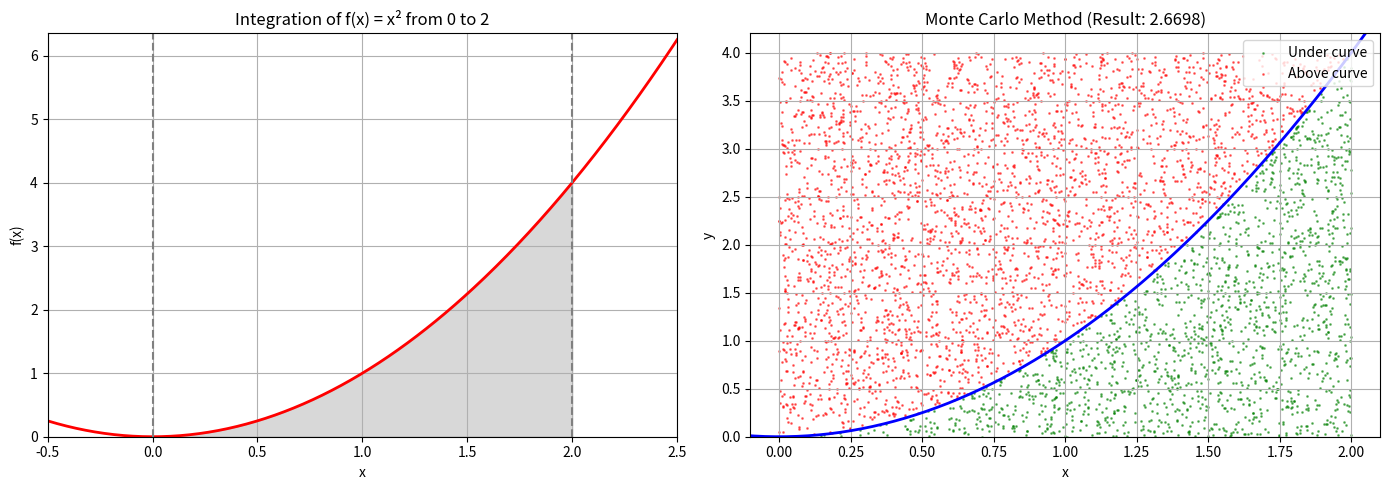

Source code (Python):
import matplotlib.pyplot as plt
import numpy as np
from scipy import integrate


def f(x):
    return x ** 2


a = 0
b = 2


def monte_carlo_integrate(func, a, b, num_points=100000):
    x_random = np.random.uniform(a, b, num_points)
    y_max = func(b)
    y_random = np.random.uniform(0, y_max, num_points)

    under_curve = y_random <= func(x_random)
    points_under = np.sum(under_curve)

    rectangle_area = (b - a) * y_max
    integral = rectangle_area * (points_under / num_points)

    return integral, x_random, y_random, under_curve


mc_result, x_rand, y_rand, under = monte_carlo_integrate(
    f, a, b, num_points=100000
)

quad_result, quad_error = integrate.quad(f, a, b)

analytical_result = (b ** 3) / 3 - (a ** 3) / 3

print("=" * 60)
print("Definite Integral Calculation: f(x) = x² from 0 to 2")
print("=" * 60)
print(f"\n1. Monte Carlo Method (100,000 points): {mc_result:.6f}")
print(f"2. SciPy quad function:                 {quad_result:.6f}")
print(f"3. Analytical solution (x³/3):          {analytical_result:.6f}")

print("\n" + "-" * 60)
print("Comparison and Accuracy:")
print("-" * 60)
mc_error = abs(mc_result - analytical_result)
mc_error_percent = (mc_error / analytical_result) * 100
print(f"Monte Carlo error:      {mc_error:.6f} ({mc_error_percent:.4f}%)")
print(f"SciPy quad error:       {quad_error:.2e}")

print("\n" + "-" * 60)
print("Conclusions:")
print("-" * 60)
print("1. All three methods produce very close results (~2.6667)")
print("2. Monte Carlo method provides a good approximation with")
print("   accuracy improving as the number of random points increases")
print("3. SciPy's quad function gives the most precise result")
print("4. The analytical solution confirms: ∫x²dx = x³/3 = 8/3 ≈ 2.6667")

x = np.linspace(-0.5, 2.5, 400)
y = f(x)

fig, (ax1, ax2) = plt.subplots(1, 2, figsize=(14, 5))

ax1.plot(x, y, 'r', linewidth=2)
ix = np.linspace(a, b)
iy = f(ix)
ax1.fill_between(ix, iy, color='gray', alpha=0.3)
ax1.set_xlim([x[0], x[-1]])
ax1.set_ylim([0, max(y) + 0.1])
ax1.set_xlabel('x')
ax1.set_ylabel('f(x)')
ax1.axvline(x=a, color='gray', linestyle='--')
ax1.axvline(x=b, color='gray', linestyle='--')
ax1.set_title(f'Integration of f(x) = x² from {a} to {b}')
ax1.grid()

sample_size = 5000
indices = np.random.choice(len(x_rand), sample_size, replace=False)
ax2.scatter(x_rand[indices][under[indices]], y_rand[indices][under[indices]],
            c='green', s=1, alpha=0.5, label='Under curve')
ax2.scatter(x_rand[indices][~under[indices]], y_rand[indices][~under[indices]],
            c='red', s=1, alpha=0.5, label='Above curve')
ax2.plot(x, y, 'b', linewidth=2)
ax2.set_xlim([a - 0.1, b + 0.1])
ax2.set_ylim([0, f(b) + 0.2])
ax2.set_xlabel('x')
ax2.set_ylabel('y')
ax2.set_title(f'Monte Carlo Method (Result: {mc_result:.4f})')
ax2.legend()
ax2.grid()

plt.tight_layout()
plt.savefig('task2_plot.png', dpi=150)
plt.show()
